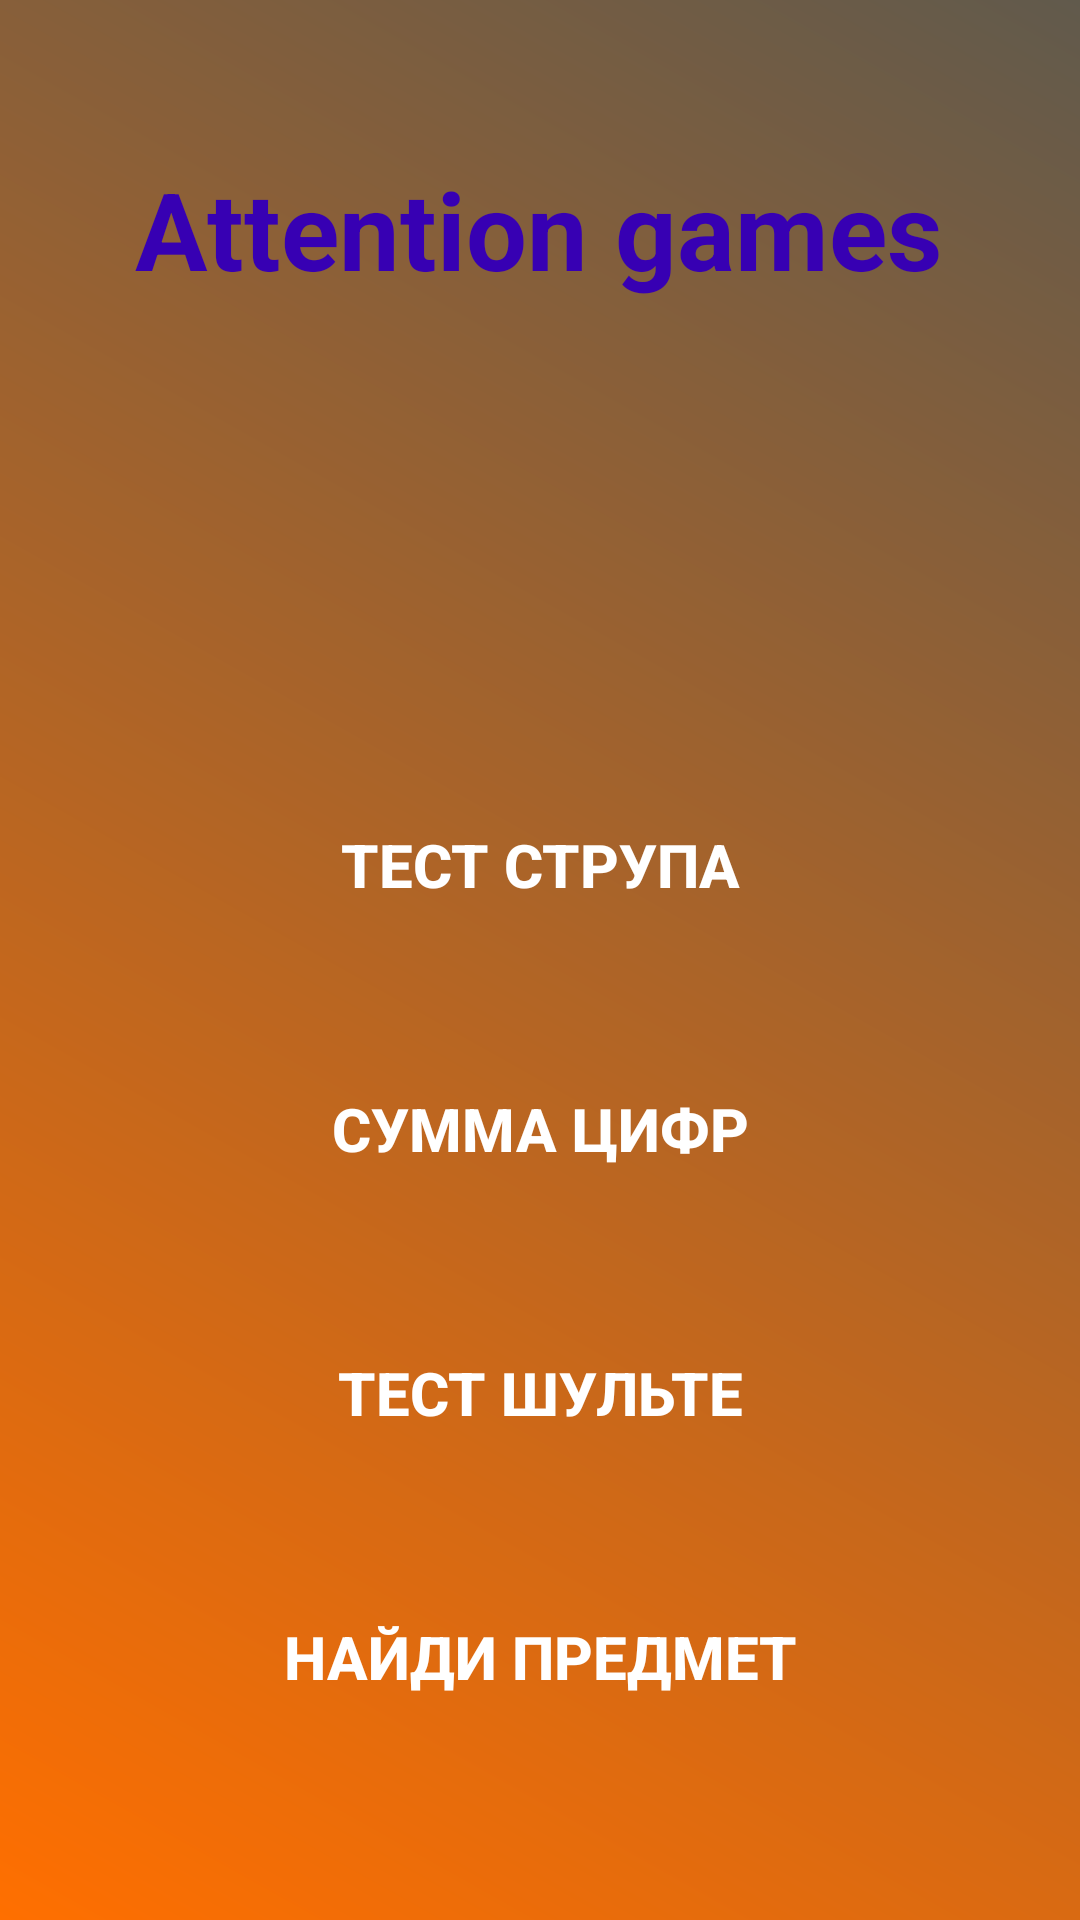

Reconstruct the res/layout file that produces this screen, plus the resources it refers to.
<!-- AndroidManifest.xml: application theme Theme.Design.NoActionBar -->
<!-- res/layout/activity_main.xml -->
<?xml version="1.0" encoding="utf-8"?>
<androidx.constraintlayout.widget.ConstraintLayout xmlns:android="http://schemas.android.com/apk/res/android"
    xmlns:app="http://schemas.android.com/apk/res-auto"
    xmlns:tools="http://schemas.android.com/tools"
    android:layout_width="match_parent"
    android:layout_height="match_parent"
    tools:context=".MainActivity"
    android:background="@drawable/gradient">

    <TextView
        android:id="@+id/tvTitle"
        android:layout_width="wrap_content"
        android:layout_height="wrap_content"
        android:layout_marginTop="52dp"
        android:text="@string/main_title"
        android:textColor="@color/purple_700"
        android:textSize="36sp"
        android:textStyle="bold"
        app:layout_constraintEnd_toEndOf="parent"
        app:layout_constraintHorizontal_bias="0.496"
        app:layout_constraintStart_toStartOf="parent"
        app:layout_constraintTop_toTopOf="parent" />

    <ScrollView
        android:layout_width="match_parent"
        android:layout_height="wrap_content"
        android:layout_marginTop="100dp"
        app:layout_constraintBottom_toBottomOf="parent"
        app:layout_constraintEnd_toEndOf="parent"
        app:layout_constraintStart_toStartOf="parent"
        app:layout_constraintTop_toBottomOf="@+id/tvTitle">

        <LinearLayout
            android:layout_width="match_parent"
            android:layout_height="wrap_content"
            android:orientation="vertical">

            <Button
                android:id="@+id/button2"
                android:layout_width="match_parent"
                android:layout_height="wrap_content"
                android:layout_marginLeft="40dp"
                android:layout_marginRight="40dp"
                android:background="@drawable/radius"
                android:onClick="showTestStroup"
                android:text="@string/testStroup"
                android:textSize="20sp"
                android:textStyle="bold"
                app:backgroundTint="@color/purple_700" />

            <Button
                android:id="@+id/button3"
                android:layout_width="match_parent"
                android:layout_height="wrap_content"
                android:layout_marginLeft="40dp"
                android:layout_marginTop="40dp"
                android:layout_marginRight="40dp"
                android:background="@drawable/radius"
                android:onClick="showSumOfNumbers"
                android:text="@string/sum"
                android:textSize="20sp"
                android:textStyle="bold"
                app:backgroundTint="@color/purple_700" />

            <Button
                android:id="@+id/button4"
                android:layout_width="match_parent"
                android:layout_height="wrap_content"
                android:layout_marginLeft="40dp"
                android:layout_marginTop="40dp"
                android:layout_marginRight="40dp"
                android:background="@drawable/radius"
                android:onClick="showTestShult"
                android:text="@string/test_shult"
                android:textSize="20sp"
                android:textStyle="bold"
                app:backgroundTint="@color/purple_700" />

            <Button
                android:id="@+id/button044"
                android:layout_width="match_parent"
                android:layout_height="wrap_content"
                android:layout_marginLeft="40dp"
                android:layout_marginTop="40dp"
                android:layout_marginRight="40dp"
                android:background="@drawable/radius"
                android:onClick="showOnlyOneIsRight"
                android:text="@string/find_the_thing"
                android:textSize="20sp"
                android:textStyle="bold"
                app:backgroundTint="@color/purple_700" />
        </LinearLayout>
    </ScrollView>
</androidx.constraintlayout.widget.ConstraintLayout>
<!-- resources referenced by this layout -->
<resources>
  <color name="purple_700">#FF3700B3</color>
  <!-- drawable gradient (drawable) -->
  <?xml version="1.0" encoding="utf-8"?>
  <shape xmlns:android="http://schemas.android.com/apk/res/android">
  <gradient android:startColor="@color/orange"
      android:endColor="@color/gray"
      android:angle="45"/>
  </shape>
  <string name="find_the_thing">Найди предмет</string>
  <string name="main_title">Attention games</string>
  <string name="sum">Сумма цифр</string>
  <string name="testStroup">Тест Струпа</string>
  <string name="test_shult">Тест Шульте</string>
  <color name="orange">#FF6F00</color>
  <color name="gray">#615A4C</color>
</resources>
